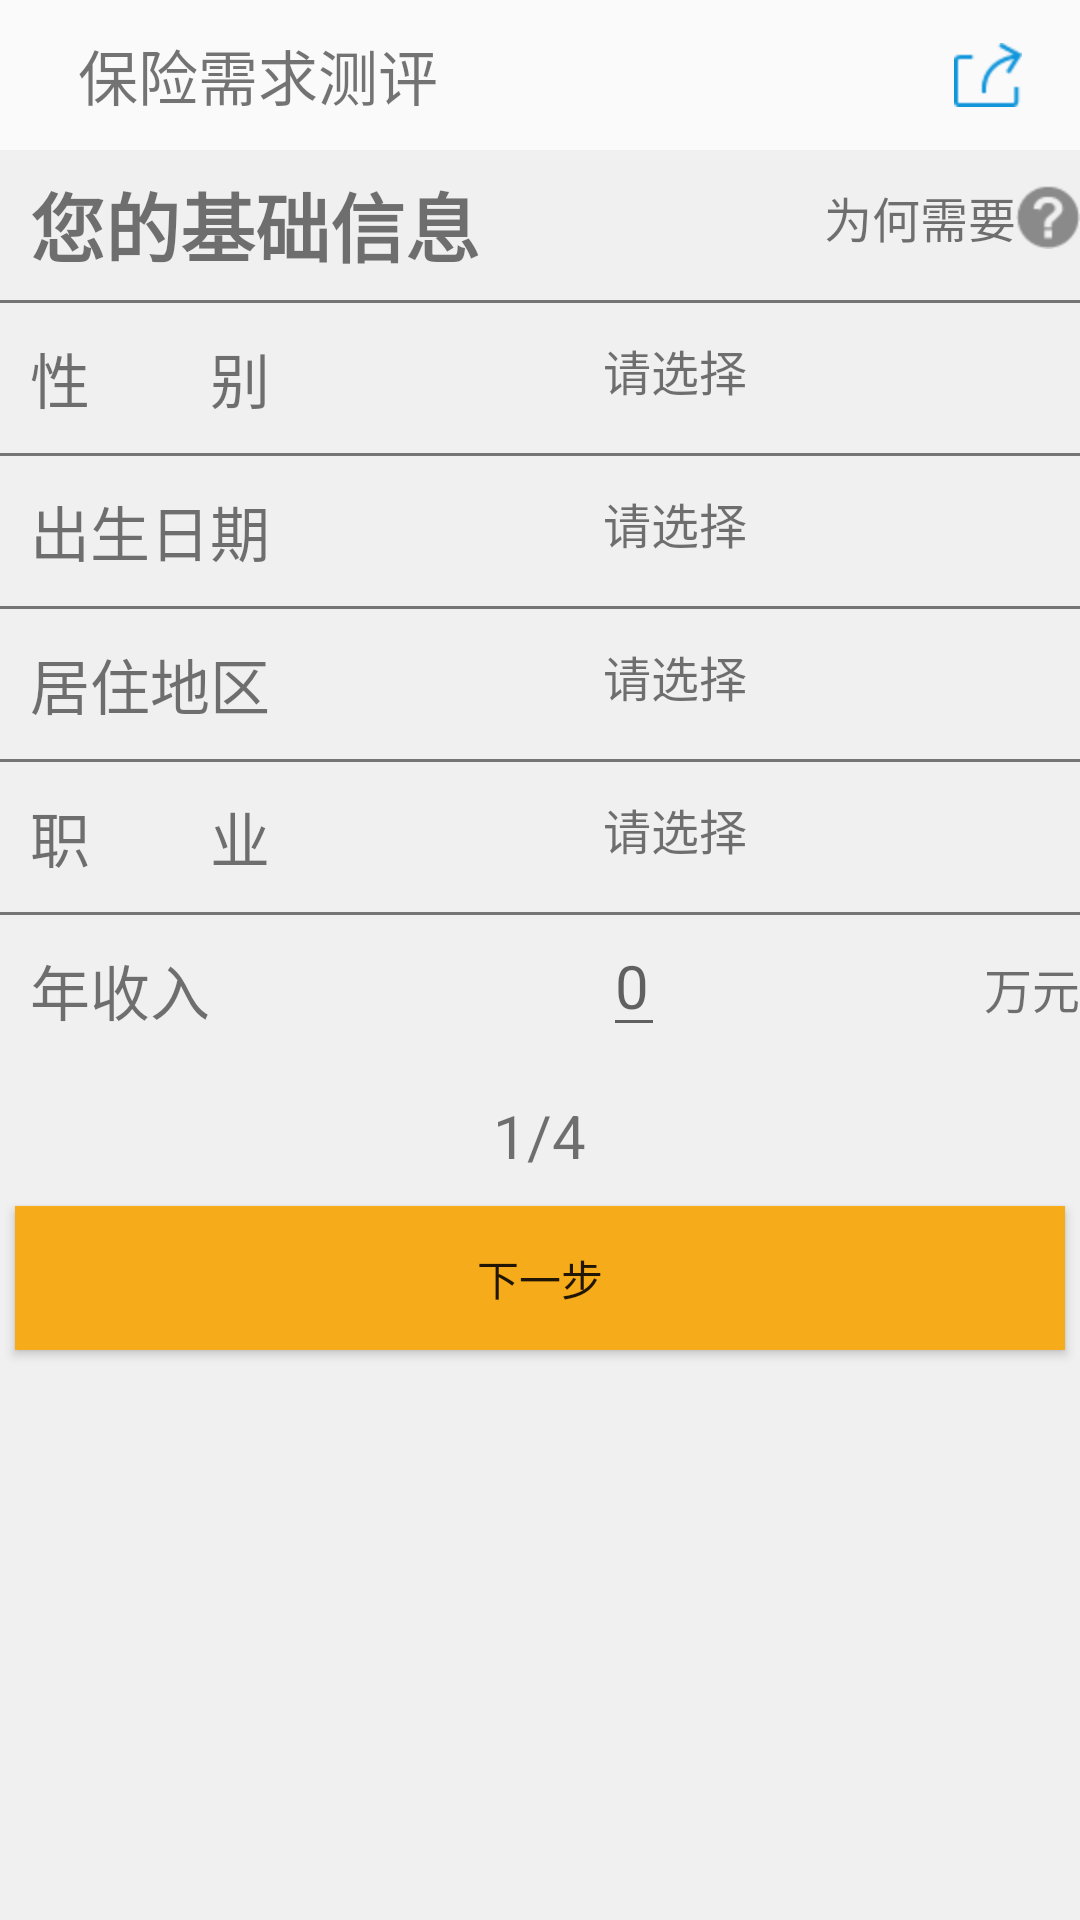

Here is an Android app screen rendered from its layout file. Give the layout XML and the strings, colors and styles it references.
<!-- AndroidManifest.xml: application theme AppTheme.NoActionBar -->
<!-- res/layout/activity_deman2.xml -->
<?xml version="1.0" encoding="utf-8"?>
<LinearLayout
    xmlns:android="http://schemas.android.com/apk/res/android"
    xmlns:tools="http://schemas.android.com/tools"
    android:id="@+id/activity_deman2"
    android:layout_width="match_parent"
    android:layout_height="match_parent"
    android:orientation="vertical"
    android:background="#F0F0F0"
    tools:context="com.veyron.www.money.activitys.DemanActivity2">

    <include layout="@layout/titlebar_deman"></include>
    <LinearLayout
    android:layout_width="match_parent"
    android:layout_height="50dp"
    android:orientation="horizontal">
<TextView
    android:layout_width="wrap_content"
    android:layout_height="wrap_content"
    android:textSize="25sp"
    android:paddingLeft="10dp"
    android:textStyle="bold"
    android:layout_gravity="center_vertical"
    android:text="您的基础信息"/>
    <Button
        android:alpha="0"
        android:layout_width="0dp"
        android:layout_height="wrap_content"
        android:layout_weight="1.0" />
    <TextView
    android:drawableRight="@drawable/wenhao_x32"
    android:layout_width="wrap_content"
    android:layout_height="wrap_content"
    android:textSize="16sp"
    android:text="为何需要"/>
</LinearLayout>
    <View
        android:layout_width="match_parent"
        android:layout_height="1dip"
        android:background="#757575"
        android:layout_gravity="center_vertical"
        />
    <LinearLayout
        android:layout_width="match_parent"
        android:layout_height="50dp"
        android:orientation="horizontal">
        <TextView
            android:layout_width="wrap_content"
            android:paddingLeft="10dp"
            android:layout_height="wrap_content"
            android:textSize="20sp"
            android:layout_gravity="center_vertical"
            android:text="性        别"/>
        <Button
            android:alpha="0"
            android:layout_width="0dp"
            android:layout_height="wrap_content"
            android:layout_weight="1.0" />
        <TextView

            android:layout_width="wrap_content"
            android:layout_height="wrap_content"
            android:textSize="16sp"
            android:text="请选择"/>
        <Button
            android:alpha="0"
            android:layout_width="0dp"
            android:layout_height="wrap_content"
            android:layout_weight="1.0" />
    </LinearLayout>
    <View
        android:layout_width="match_parent"
        android:layout_height="1dip"
        android:paddingLeft="5dp"
        android:background="#757575"
        android:layout_gravity="center_vertical"
        />
    <LinearLayout
        android:layout_width="match_parent"
        android:layout_height="50dp"
        android:orientation="horizontal">
        <TextView
            android:layout_width="wrap_content"
            android:layout_height="wrap_content"
            android:textSize="20sp"
            android:paddingLeft="10dp"
            android:layout_gravity="center_vertical"
            android:text="出生日期"/>
        <Button
            android:alpha="0"
            android:layout_width="0dp"
            android:layout_height="wrap_content"
            android:layout_weight="1.0" />
        <TextView
            android:layout_width="wrap_content"
            android:layout_height="wrap_content"
            android:textSize="16sp"
            android:text="请选择"/>
        <Button
            android:alpha="0"
            android:layout_width="0dp"
            android:layout_height="wrap_content"
            android:layout_weight="1.0" />
    </LinearLayout>
    <View
        android:layout_width="match_parent"
        android:layout_height="1dip"
        android:background="#757575"
        android:layout_gravity="center_vertical"
        />
    <LinearLayout
        android:layout_width="match_parent"
        android:layout_height="50dp"
        android:orientation="horizontal">
        <TextView
            android:layout_width="wrap_content"
            android:layout_height="wrap_content"
            android:textSize="20sp"
            android:paddingLeft="10dp"
            android:layout_gravity="center_vertical"
            android:text="居住地区"/>
        <Button
            android:alpha="0"
            android:layout_width="0dp"
            android:layout_height="wrap_content"
            android:layout_weight="1.0" />
        <TextView
            android:layout_width="wrap_content"
            android:layout_height="wrap_content"
            android:textSize="16sp"
            android:text="请选择"/>
        <Button
            android:alpha="0"
            android:layout_width="0dp"
            android:layout_height="wrap_content"
            android:layout_weight="1.0" />
    </LinearLayout>
    <View
        android:layout_width="match_parent"
        android:layout_height="1dip"
        android:background="#757575"
        android:layout_gravity="center_vertical"
        />
    <LinearLayout
        android:layout_width="match_parent"
        android:layout_height="50dp"
        android:orientation="horizontal">
        <TextView
            android:layout_width="wrap_content"
            android:layout_height="wrap_content"
            android:textSize="20sp"
            android:paddingLeft="10dp"
            android:layout_gravity="center_vertical"
            android:text="职        业"/>
        <Button
            android:alpha="0"
            android:layout_width="0dp"
            android:layout_height="wrap_content"
            android:layout_weight="1.0" />
        <TextView
            android:layout_width="wrap_content"
            android:layout_height="wrap_content"
            android:textSize="16sp"
            android:text="请选择"/>
        <Button
            android:alpha="0"
            android:layout_width="0dp"
            android:layout_height="wrap_content"
            android:layout_weight="1.0" />
    </LinearLayout>
    <View
        android:layout_width="match_parent"
        android:layout_height="1dip"
        android:background="#757575"
        android:layout_gravity="center_vertical"
        />
    <LinearLayout
        android:layout_width="match_parent"
        android:layout_height="50dp"
        android:orientation="horizontal">
        <TextView
            android:layout_width="wrap_content"
            android:layout_height="wrap_content"
            android:textSize="20sp"
            android:paddingLeft="10dp"
            android:layout_gravity="center_vertical"
            android:text="年收入     "/>
        <Button
            android:alpha="0"
            android:layout_width="0dp"
            android:layout_height="wrap_content"
            android:layout_weight="1.0" />
        <EditText
            android:layout_width="wrap_content"
            android:layout_height="wrap_content"
            android:hint="0"
            android:textSize="20sp"/>
        <Button
            android:alpha="0"
            android:layout_width="0dp"
            android:layout_height="wrap_content"
            android:layout_weight="1.0" />
        <TextView
            android:layout_width="wrap_content"
            android:layout_height="wrap_content"
            android:textSize="16sp"
            android:text="万元"/>
    </LinearLayout>


    <TextView
        android:layout_width="wrap_content"
        android:layout_height="wrap_content"
        android:text="1/4"
        android:textSize="20sp"
        android:paddingTop="10dp"
        android:layout_gravity="center"
        >
    </TextView>

<Button
    android:layout_marginTop="10dp"
    android:layout_width="match_parent"
    android:layout_height="wrap_content"
    android:layout_marginLeft="5dp"
    android:layout_marginRight="5dp"
    android:background="#f6ab1a"
    android:text="下一步"/>
</LinearLayout>
<!-- res/layout/titlebar_deman.xml (included above) -->
<?xml version="1.0" encoding="utf-8"?>
<LinearLayout xmlns:android="http://schemas.android.com/apk/res/android"
    android:layout_width="match_parent"
    android:layout_height="50dp"
    android:id="@+id/titlebar"
    android:background="#FAFAFA"
    android:orientation="horizontal">

    <ImageView
        android:paddingLeft="6dp"
        android:id="@+id/back_demand"
        android:layout_gravity="center_vertical"
        android:layout_width="wrap_content"
        android:layout_height="wrap_content"
        android:src="@drawable/back_32"/>

    <TextView
        android:id="@+id/tb_title"
        android:paddingLeft="20dp"
        android:layout_gravity="center_vertical"
        android:layout_width="wrap_content"
        android:layout_height="wrap_content"
        android:text="保险需求测评"
        android:textSize="20sp" />
    <Button
        android:alpha="0"
        android:layout_width="0dp"
        android:layout_height="wrap_content"
        android:layout_weight="9.0" />
    <ImageView
        android:layout_gravity="center_vertical"
        android:layout_width="wrap_content"
        android:layout_height="wrap_content"
        android:src="@drawable/share_32"/>
    <Button
        android:alpha="0"
        android:layout_width="0dp"
        android:layout_height="wrap_content"
        android:layout_weight="1.0" />

</LinearLayout>
<!-- resources referenced by this layout -->
<resources>
  <!-- drawable share_32: png bitmap (drawable-hdpi, 700 bytes) -->
  <!-- drawable wenhao_x32: png bitmap (drawable-hdpi, 800 bytes) -->
  <style name="AppTheme.NoActionBar">
          <item name="windowActionBar">false</item>
          <item name="windowNoTitle">true</item>
      </style>
</resources>
